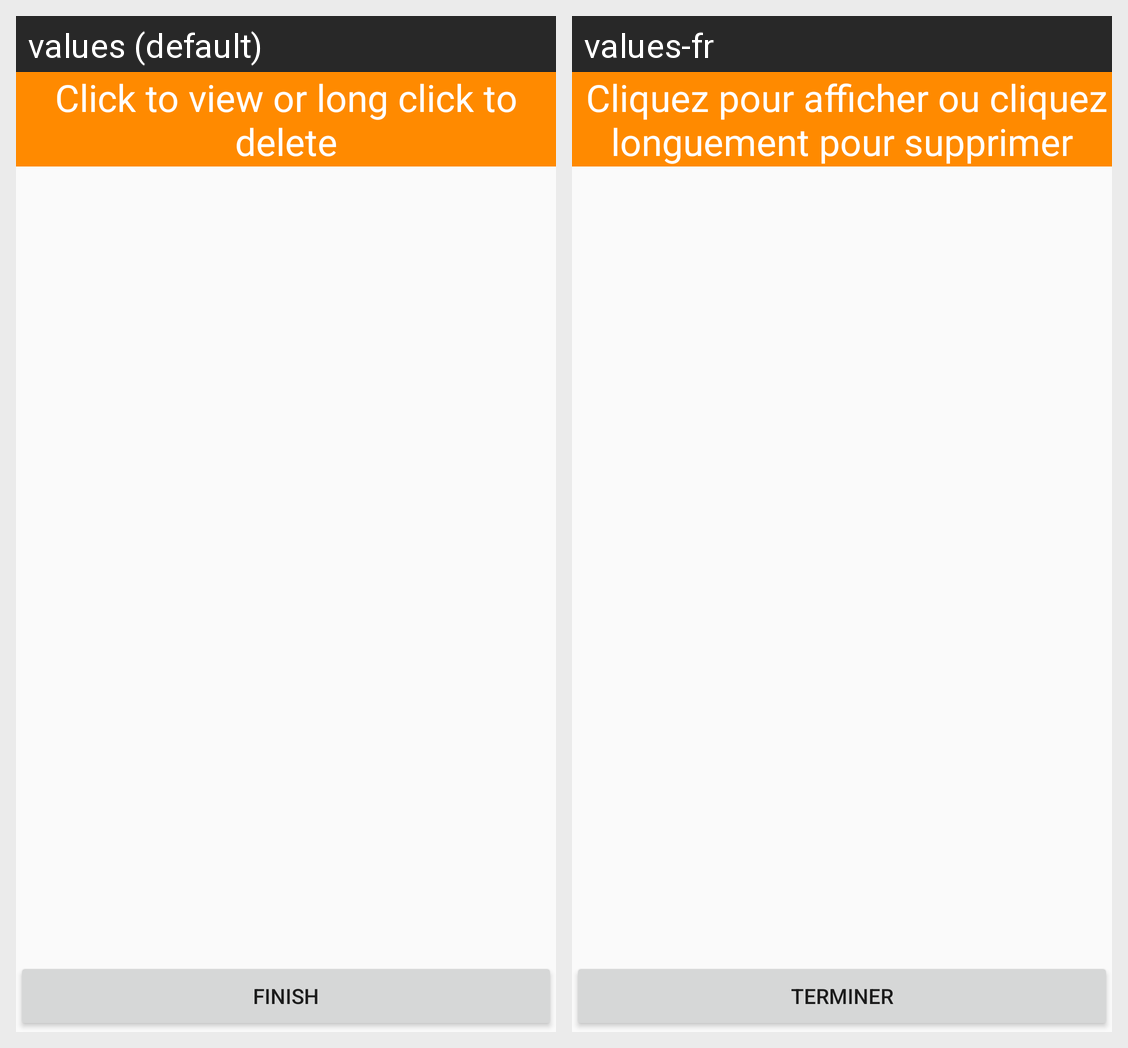

Translations of the strings shown on this Android screen, per locale in the grid:
Android screen res/layout/activity_nasadb_list.xml rendered under 2 locales, left to right: values (default), values-fr. Device: Nexus 5 (rendered at 1080×1920; each locale shown at half size, 540×960, under a caption strip naming it); theme AppTheme.
Strings drawn on this screen, with the default value and each locale's value (text and hints the layout hard-codes, and strings that could not be matched under every locale, appear in the picture but are not listed):

favorite_instructions
  values: Click to view or long click to delete
  values-fr:  Cliquez pour afficher ou cliquez longuement pour supprimer

finish
  values: Finish
  values-fr: terminer
